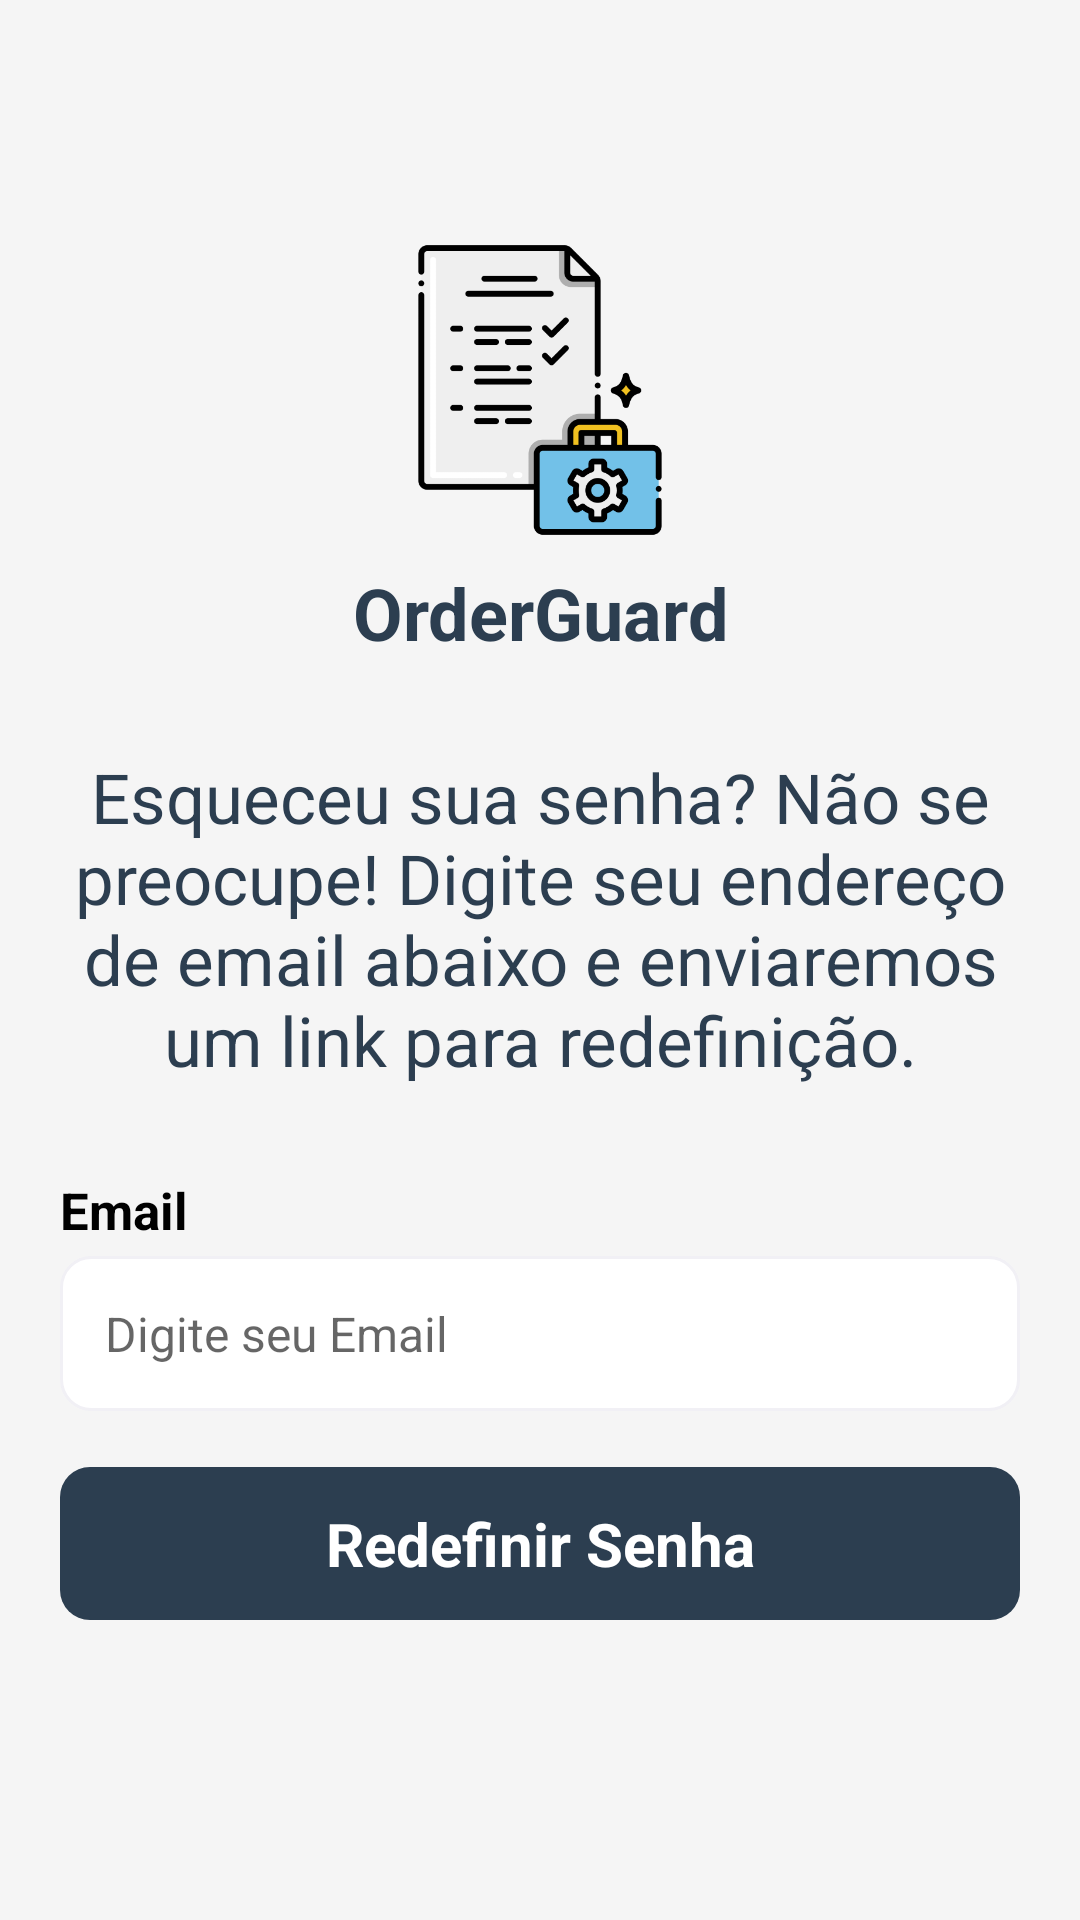

Layout XML and referenced resources for this Android screen:
<!-- AndroidManifest.xml: application theme Theme.OrderGuard -->
<!-- res/layout/recover_password_screen.xml -->
<?xml version="1.0" encoding="utf-8"?>
<androidx.constraintlayout.widget.ConstraintLayout
    xmlns:android="http://schemas.android.com/apk/res/android"
    xmlns:app="http://schemas.android.com/apk/res-auto"
    xmlns:tools="http://schemas.android.com/tools"
    android:id="@+id/mainLayout"
    android:layout_width="match_parent"
    android:layout_height="match_parent"
    android:background="@color/background_gray"
    tools:context=".screen.login.LoginScreen">

    <ImageButton
        android:id="@+id/btn_back_rec"
        android:layout_width="wrap_content"
        android:layout_height="wrap_content"
        android:layout_marginStart="4dp"
        android:layout_marginTop="20dp"
        android:background="?attr/selectableItemBackgroundBorderless"
        android:padding="14dp"
        android:src="@drawable/sharp_arrow_back_ios_new_24"
        app:layout_constraintTop_toTopOf="parent"
        app:layout_constraintStart_toStartOf="parent"
        app:layout_constraintVertical_bias="1.0"
        app:tint="@color/primary_blue" />

    
    <ImageView
        android:id="@+id/logoImageView"
        android:layout_width="100dp"
        android:layout_height="100dp"
        android:layout_marginTop="80dp"
        android:contentDescription="Logo do app"
        android:src="@drawable/login_logo"
        app:layout_constraintEnd_toEndOf="parent"
        app:layout_constraintStart_toStartOf="parent"
        app:layout_constraintTop_toTopOf="parent" />

    
    <TextView
        android:id="@+id/appNameTextView"
        android:layout_width="wrap_content"
        android:layout_height="wrap_content"
        android:text="OrderGuard"
        android:textSize="24sp"
        android:textStyle="bold"
        android:textColor="@color/primary_blue"
        android:gravity="center"
        app:layout_constraintTop_toBottomOf="@id/logoImageView"
        app:layout_constraintStart_toStartOf="parent"
        app:layout_constraintEnd_toEndOf="parent"
        android:layout_marginTop="8dp" />

    
    <TextView
        android:id="@+id/instructionsTextView"
        android:layout_width="0dp"
        android:layout_height="wrap_content"
        android:layout_marginStart="20dp"
        android:layout_marginEnd="20dp"
        android:layout_marginTop="30dp"
        android:text="Esqueceu sua senha? Não se preocupe! Digite seu endereço de email abaixo e enviaremos um link para redefinição."
        android:textColor="@color/primary_blue"
        android:textSize="23sp"
        android:gravity="center"
        app:layout_constraintStart_toStartOf="parent"
        app:layout_constraintEnd_toEndOf="parent"
        app:layout_constraintTop_toBottomOf="@id/appNameTextView" />

    
    <TextView
        android:id="@+id/emailLabelTextView"
        android:layout_width="0dp"
        android:layout_height="wrap_content"
        android:layout_marginStart="20dp"
        android:layout_marginTop="30dp"
        android:text="Email"
        android:textColor="#000"
        android:textSize="17sp"
        android:textStyle="bold"
        app:layout_constraintStart_toStartOf="parent"
        app:layout_constraintEnd_toEndOf="parent"
        app:layout_constraintTop_toBottomOf="@id/instructionsTextView" />

    
    <EditText
        android:id="@+id/emailEditText"
        android:layout_width="0dp"
        android:layout_height="wrap_content"
        android:layout_marginStart="20dp"
        android:layout_marginTop="4dp"
        android:layout_marginEnd="20dp"
        android:background="@drawable/edittext_background"
        android:hint="Digite seu Email"
        android:inputType="textEmailAddress"
        android:padding="15dp"
        android:textColor="#000"
        android:textSize="16sp"
        app:layout_constraintStart_toStartOf="parent"
        app:layout_constraintEnd_toEndOf="parent"
        app:layout_constraintTop_toBottomOf="@id/emailLabelTextView" />

    
    <TextView
        android:id="@+id/resetPasswordButton"
        android:layout_width="0dp"
        android:layout_height="wrap_content"
        android:layout_marginStart="20dp"
        android:layout_marginEnd="20dp"
        android:layout_marginBottom="100dp"
        android:background="@drawable/btn_background"
        android:gravity="center"
        android:paddingStart="16dp"
        android:paddingTop="12dp"
        android:paddingEnd="16dp"
        android:paddingBottom="12dp"
        android:text="Redefinir Senha"
        android:textStyle="bold"
        android:textAllCaps="false"
        android:textColor="#fff"
        android:textSize="20sp"
        app:layout_constraintBottom_toBottomOf="parent"
        app:layout_constraintEnd_toEndOf="parent"
        app:layout_constraintStart_toStartOf="parent" />
</androidx.constraintlayout.widget.ConstraintLayout>
<!-- resources referenced by this layout -->
<resources>
  <color name="background_gray">#F5F5F5</color>
  <color name="primary_blue">#2C3E50</color>
  <!-- drawable btn_background (drawable) -->
  <?xml version="1.0" encoding="utf-8"?>
  <shape xmlns:android="http://schemas.android.com/apk/res/android" android:shape="rectangle">
      <corners android:radius="10dp"/>
      <solid android:color="@color/primary_blue"/>
  </shape>
  <!-- drawable edittext_background (drawable) -->
  <shape xmlns:android="http://schemas.android.com/apk/res/android"
      android:shape="rectangle">
      <solid android:color="@android:color/white"/>
      <stroke android:width="1dp" android:color="#f1f0f5"/>
      <corners android:radius="10dp"/>
      <padding android:left="10dp" android:top="10dp" android:right="10dp" android:bottom="10dp"/>
  </shape>
  <!-- drawable login_logo: png bitmap (drawable, 21664 bytes) -->
  <style name="Theme.OrderGuard" parent="Theme.MaterialComponents.Light.NoActionBar">
          
          <item name="android:statusBarColor">@color/background_gray</item>
          <item name="android:navigationBarColor">@color/primary_blue</item>
          <item name="colorPrimary">@color/primary_blue</item>
          <item name="colorSecondary">@color/primary_blue</item> 
          
      </style>
</resources>
